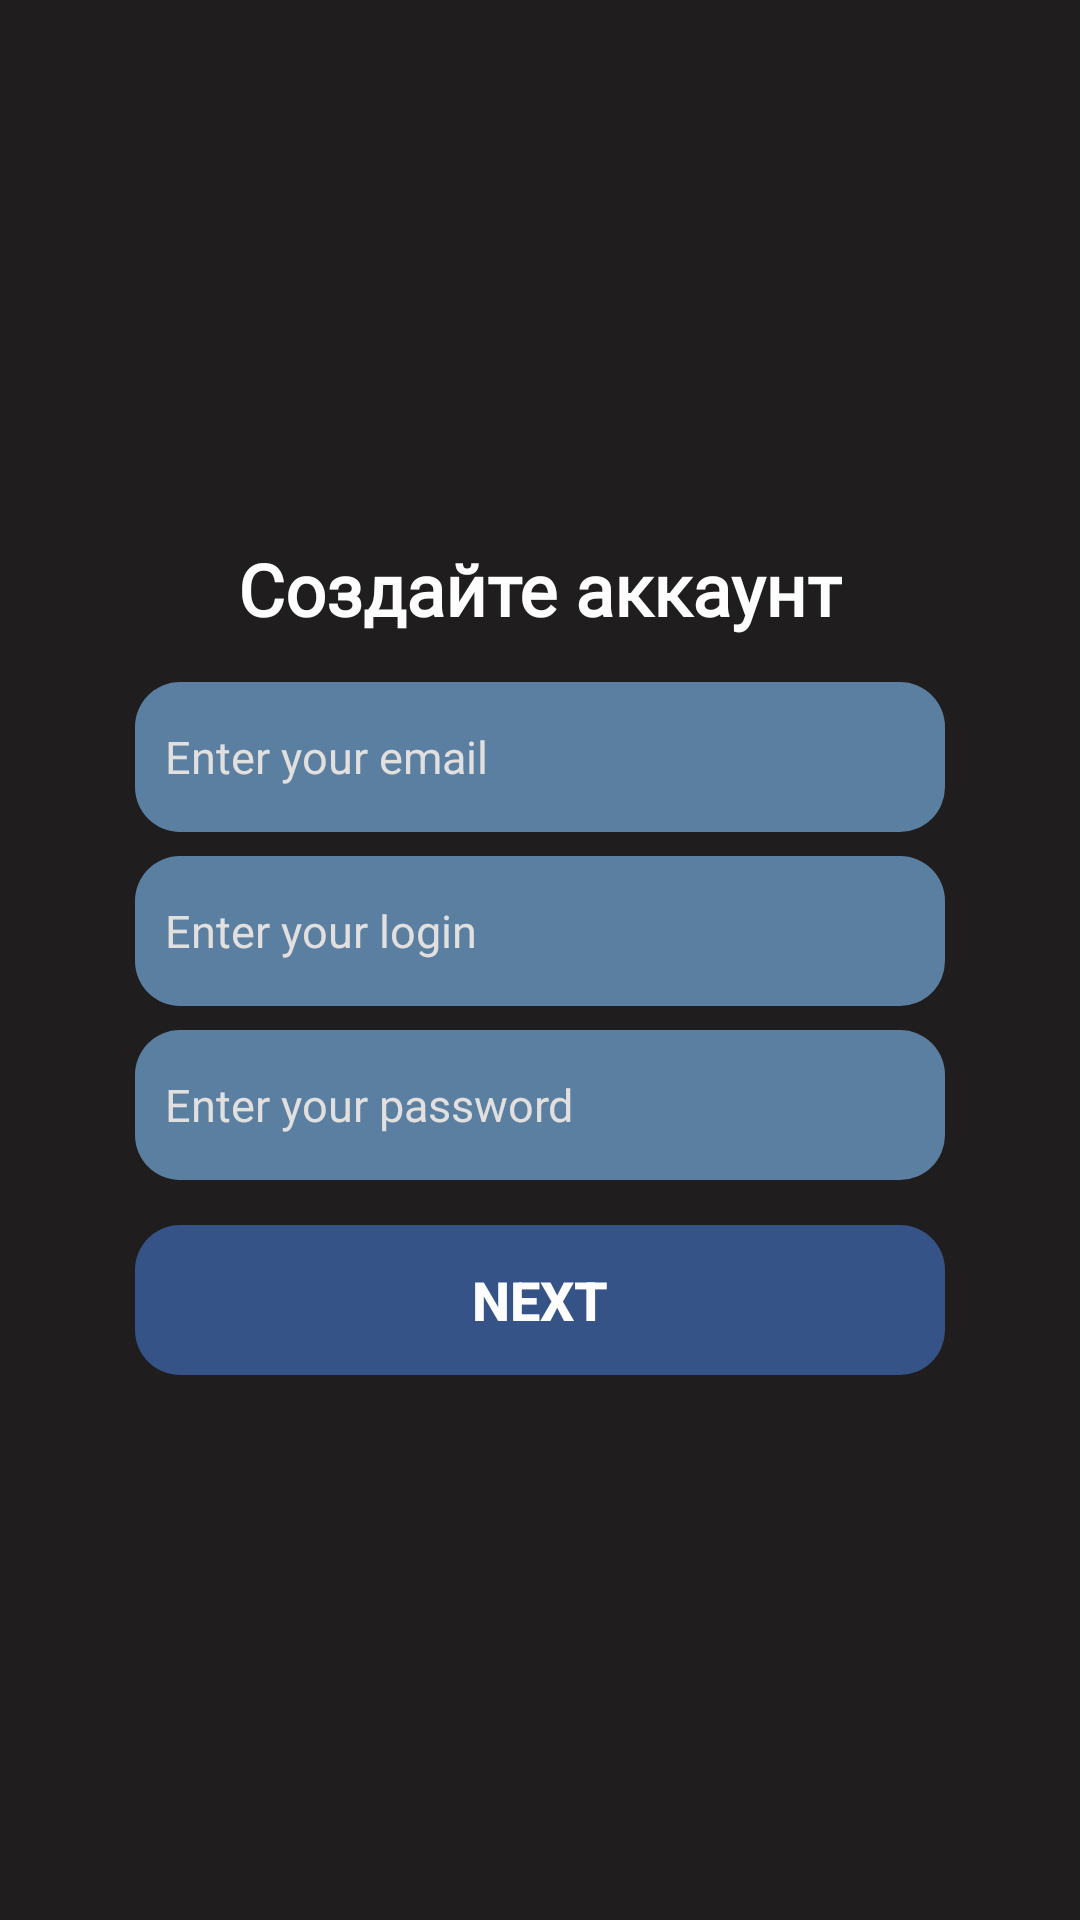

Write the Android layout XML for this screen, with the resource values it uses.
<!-- AndroidManifest.xml: application theme Theme.SingUp_app -->
<!-- res/layout/activity_main.xml -->
<?xml version="1.0" encoding="utf-8"?>
<LinearLayout xmlns:android="http://schemas.android.com/apk/res/android"
    xmlns:app="http://schemas.android.com/apk/res-auto"
    xmlns:tools="http://schemas.android.com/tools"
    android:id="@+id/main"
    android:layout_width="match_parent"
    android:layout_height="match_parent"
    android:orientation="vertical"
    tools:context=".MainActivity"
    android:background="#1F1D1D">

    <TextView
        android:layout_width="wrap_content"
        android:layout_height="wrap_content"
        android:fontFamily="@font/inter_black"
        android:text="Создайте аккаунт"
        android:textStyle="bold"
        android:textSize="24sp"
        android:textColor="#fdfdfd"
        android:layout_gravity="center"
        android:layout_marginTop="180dp"/>

    <EditText
        android:paddingStart="10dp"
        android:layout_marginTop="15dp"
        android:background="@drawable/shape_for_login"
        android:id="@+id/user_email"
        android:layout_width="270dp"
        android:layout_height="50dp"
        android:layout_gravity="center"
        android:ems="10"
        android:inputType="textEmailAddress"
        android:hint="Enter your email"
        android:textColorHint="#E2DFDF"
        android:textColor="#000000"
        android:textSize="15sp"/>

    <EditText
        android:paddingStart="10dp"
        android:layout_marginTop="8dp"
        android:background="@drawable/shape_for_login"
        android:id="@+id/user_login"
        android:layout_width="270dp"
        android:layout_height="50dp"
        android:layout_gravity="center"
        android:ems="10"
        android:inputType="textPersonName"
        android:hint="Enter your login"
        android:textColorHint="#E2DFDF"
        android:textSize="15sp"/>

    <EditText
        android:paddingStart="10dp"
        android:layout_marginTop="8dp"
        android:background="@drawable/shape_for_login"
        android:id="@+id/user_password"
        android:layout_width="270dp"
        android:layout_height="50dp"
        android:layout_gravity="center"
        android:ems="10"
        android:textSize="15sp"
        android:inputType="textPassword"
        android:hint="Enter your password"
        android:textColorHint="#E2DFDF" />

    <androidx.appcompat.widget.AppCompatButton
        android:id="@+id/login_button"
        android:background="@drawable/login_button"
        android:layout_marginTop="15dp"
        android:layout_gravity="center"
        android:layout_width="270dp"
        android:layout_height="50dp"
        android:textStyle="bold"
        android:textColor="#fdfdfd"
        android:textSize="18sp"
        android:text="Next" />
</LinearLayout>
<!-- resources referenced by this layout -->
<resources>
  <!-- drawable login_button (drawable) -->
  <?xml version="1.0" encoding="utf-8"?>
  <shape xmlns:android="http://schemas.android.com/apk/res/android"
      android:shape="rectangle"
      android:tint="#365388">
      <corners android:radius="15dp" />
  </shape>
  <!-- drawable shape_for_login (drawable) -->
  <?xml version="1.0" encoding="utf-8"?>
  <shape xmlns:android="http://schemas.android.com/apk/res/android"
      android:shape="rectangle"
      android:tint="#5b7fa1">
      <corners android:radius="15dp" />
  </shape>
  <style name="Theme.SingUp_app" parent="Base.Theme.SingUp_app" />
  <style name="Base.Theme.SingUp_app" parent="Theme.Material3.DayNight.NoActionBar">
          
          
      </style>
</resources>
